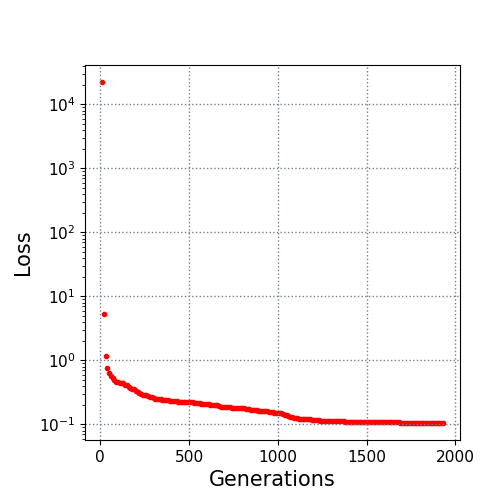

Source data for this figure (header and first rows):
10.0, 22416.023671
20.0, 5.301
30.0, 1.19
40.0, 0.7671
50.0, 0.6262
60.0, 0.5647
70.0, 0.5286
80.0, 0.4954
90.0, 0.4691
100.0, 0.4537
110.0, 0.4423
120.0, 0.4404
130.0, 0.4377
140.0, 0.418
150.0, 0.4112
160.0, 0.3876
170.0, 0.3701
180.0, 0.3597
190.0, 0.3552
200.0, 0.333
210.0, 0.3226
220.0, 0.3134
230.0, 0.3011
240.0, 0.2912
250.0, 0.2893
260.0, 0.2855
270.0, 0.2771
280.0, 0.2724
290.0, 0.2702
300.0, 0.2604
310.0, 0.2533
320.0, 0.2504
330.0, 0.246
340.0, 0.246
350.0, 0.245
360.0, 0.245
370.0, 0.2401
380.0, 0.2401
390.0, 0.2365
400.0, 0.2365
410.0, 0.2335
420.0, 0.2315
430.0, 0.231
440.0, 0.2283
450.0, 0.2282
460.0, 0.2281
470.0, 0.2266
480.0, 0.2255
490.0, 0.2255
500.0, 0.2242
510.0, 0.2222
520.0, 0.222
530.0, 0.2166
540.0, 0.2164
550.0, 0.2149
560.0, 0.2144
570.0, 0.2119
580.0, 0.211
590.0, 0.211
600.0, 0.2074
610.0, 0.2053
... 132 more rows
